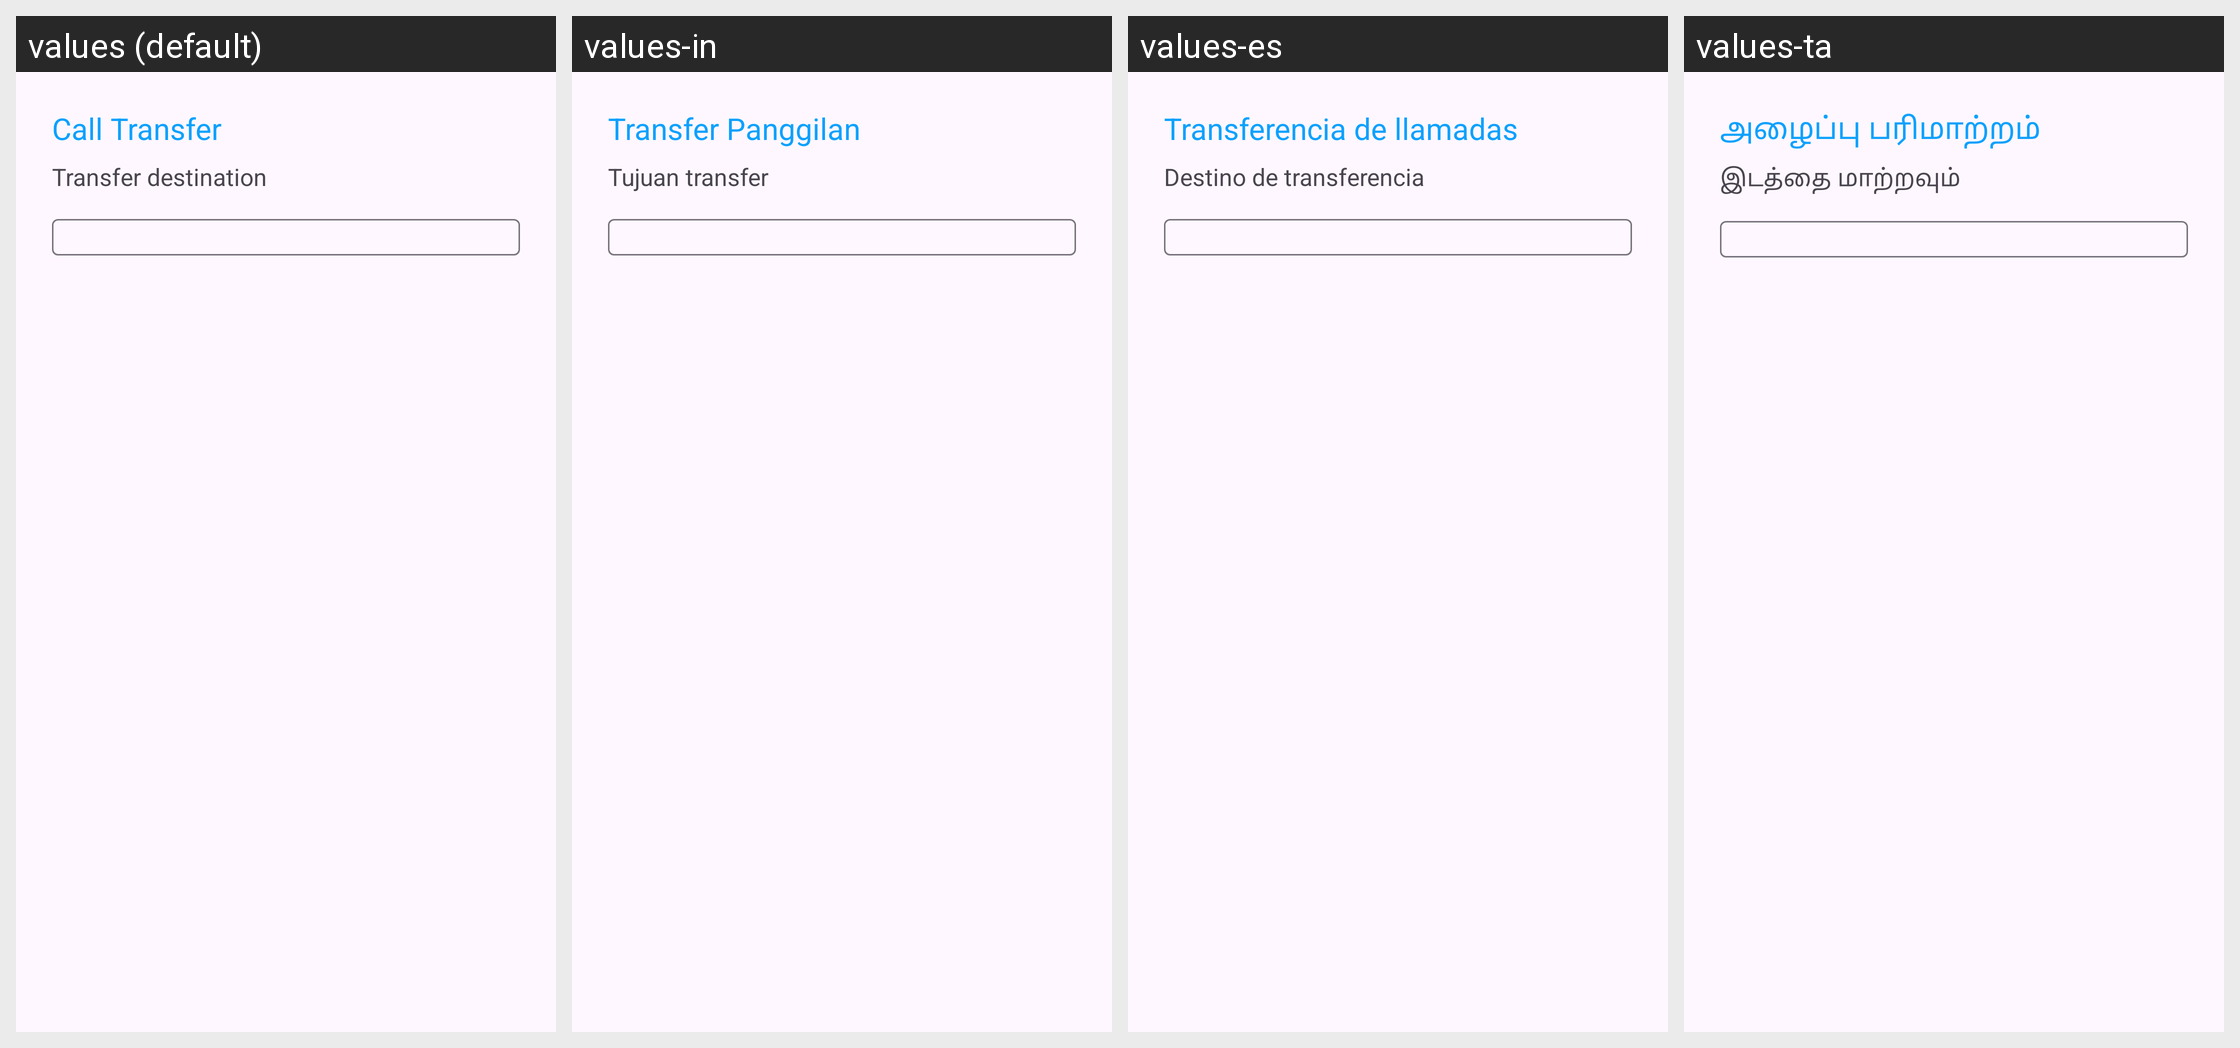

For this localized Android screen grid, give each drawn string resource with its value in every locale shown.
Android screen res/layout/call_transfer_dialog.xml rendered under 4 locales, left to right: values (default), values-in, values-es, values-ta. Device: Nexus 5 (rendered at 1080×1920; each locale shown at half size, 540×960, under a caption strip naming it); theme Theme.Material3.DayNight.NoActionBar.
Other locales in the repository, not shown: values-ar, values-bg, values-ca, values-cs, values-de, values-el, values-fi, values-fr, values-hr, values-iw, values-ja-rJP, values-ko, values-nb-rNO, values-pl, values-pt, values-pt-rBR, values-ro, values-ru, values-sl, values-sv, values-th, values-uk, values-zh-rCN.
Strings drawn on this screen, with the default value and each locale's value (text and hints the layout hard-codes, and strings that could not be matched under every locale, appear in the picture but are not listed):

call_transfer
  values: Call Transfer
  values-in: Transfer Panggilan
  values-es: Transferencia de llamadas
  values-ta: அழைப்பு பரிமாற்றம்

transfer_destination
  values: Transfer destination
  values-in: Tujuan transfer
  values-es: Destino de transferencia
  values-ta: இடத்தை மாற்றவும்
